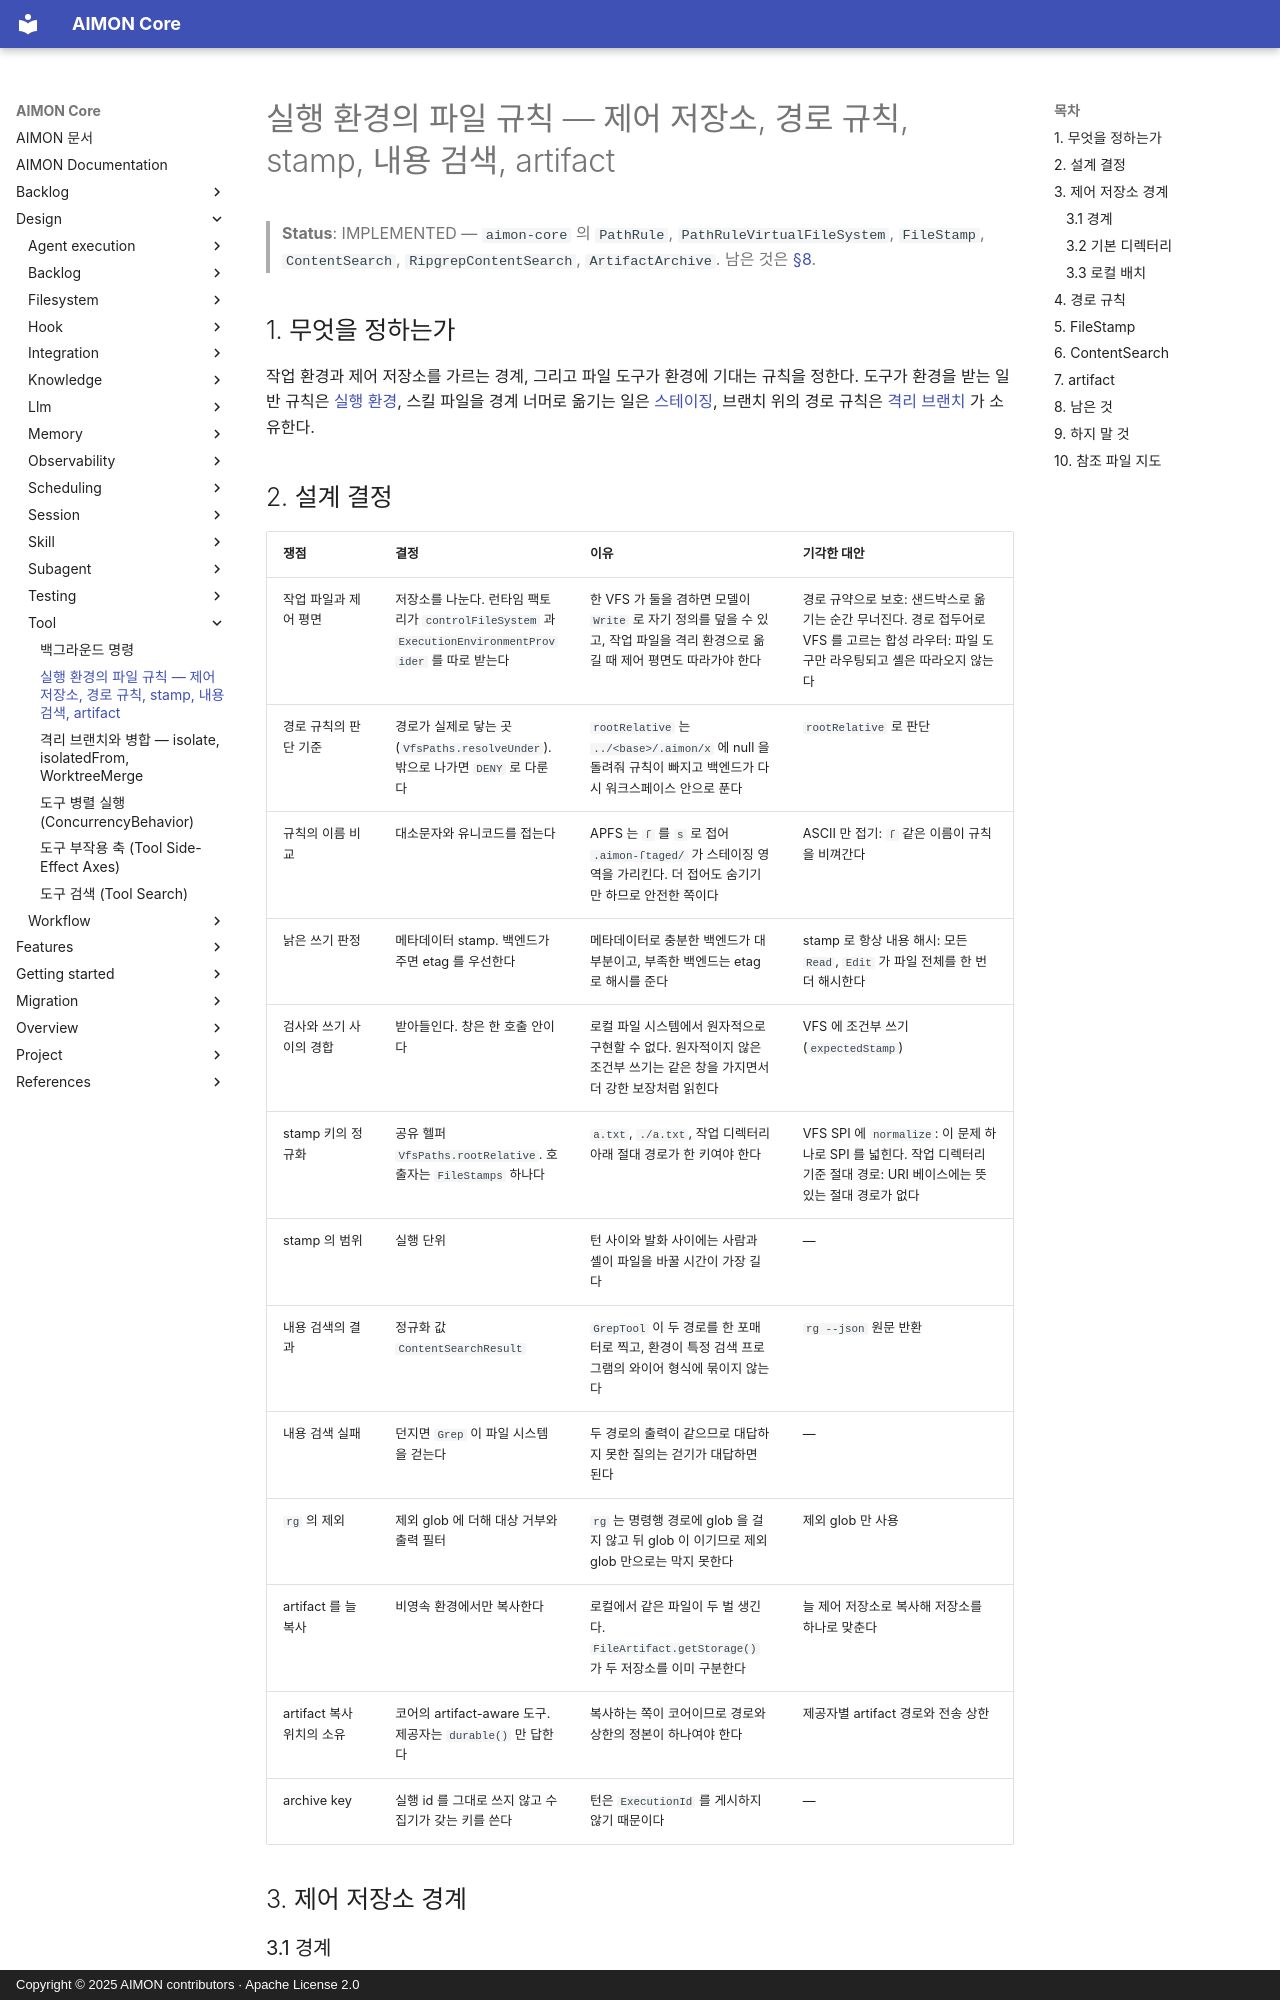

repository: kangwoo/aimon-core · page: design/tool/execution-environment-files/index.html · generator: mkdocs · copyright: Copyright © 2025 AIMON contributors · Apache License 2.0

# 실행 환경의 파일 규칙 — 제어 저장소, 경로 규칙, stamp, 내용 검색, artifact

> **Status**: IMPLEMENTED — `aimon-core` 의 `PathRule`, `PathRuleVirtualFileSystem`, `FileStamp`, `ContentSearch`, `RipgrepContentSearch`, `ArtifactArchive`. 남은 것은 [§8](#8-남은-것).

## 1. 무엇을 정하는가

작업 환경과 제어 저장소를 가르는 경계, 그리고 파일 도구가 환경에 기대는 규칙을 정한다. 도구가 환경을 받는 일반 규칙은
[실행 환경](execution-environment.md), 스킬 파일을 경계 너머로 옮기는 일은 [스테이징](execution-environment-staging.md), 브랜치 위의
경로 규칙은 [격리 브랜치](execution-environment-isolation.md) 가 소유한다.

## 2. 설계 결정

| 쟁점 | 결정 | 이유 | 기각한 대안 |
|---|---|---|---|
| 작업 파일과 제어 평면 | 저장소를 나눈다. 런타임 팩토리가 `controlFileSystem` 과 `ExecutionEnvironmentProvider` 를 따로 받는다 | 한 VFS 가 둘을 겸하면 모델이 `Write` 로 자기 정의를 덮을 수 있고, 작업 파일을 격리 환경으로 옮길 때 제어 평면도 따라가야 한다 | 경로 규약으로 보호: 샌드박스로 옮기는 순간 무너진다. 경로 접두어로 VFS 를 고르는 합성 라우터: 파일 도구만 라우팅되고 셸은 따라오지 않는다 |
| 경로 규칙의 판단 기준 | 경로가 실제로 닿는 곳(`VfsPaths.resolveUnder`). 밖으로 나가면 `DENY` 로 다룬다 | `rootRelative` 는 `../<base>/.aimon/x` 에 null 을 돌려줘 규칙이 빠지고 백엔드가 다시 워크스페이스 안으로 푼다 | `rootRelative` 로 판단 |
| 규칙의 이름 비교 | 대소문자와 유니코드를 접는다 | APFS 는 `ſ` 를 `s` 로 접어 `.aimon-ſtaged/` 가 스테이징 영역을 가리킨다. 더 접어도 숨기기만 하므로 안전한 쪽이다 | ASCII 만 접기: `ſ` 같은 이름이 규칙을 비껴간다 |
| 낡은 쓰기 판정 | 메타데이터 stamp. 백엔드가 주면 etag 를 우선한다 | 메타데이터로 충분한 백엔드가 대부분이고, 부족한 백엔드는 etag 로 해시를 준다 | stamp 로 항상 내용 해시: 모든 `Read`, `Edit` 가 파일 전체를 한 번 더 해시한다 |
| 검사와 쓰기 사이의 경합 | 받아들인다. 창은 한 호출 안이다 | 로컬 파일 시스템에서 원자적으로 구현할 수 없다. 원자적이지 않은 조건부 쓰기는 같은 창을 가지면서 더 강한 보장처럼 읽힌다 | VFS 에 조건부 쓰기(`expectedStamp`) |
| stamp 키의 정규화 | 공유 헬퍼 `VfsPaths.rootRelative`. 호출자는 `FileStamps` 하나다 | `a.txt`, `./a.txt`, 작업 디렉터리 아래 절대 경로가 한 키여야 한다 | VFS SPI 에 `normalize`: 이 문제 하나로 SPI 를 넓힌다. 작업 디렉터리 기준 절대 경로: URI 베이스에는 뜻 있는 절대 경로가 없다 |
| stamp 의 범위 | 실행 단위 | 턴 사이와 발화 사이에는 사람과 셸이 파일을 바꿀 시간이 가장 길다 | — |
| 내용 검색의 결과 | 정규화 값 `ContentSearchResult` | `GrepTool` 이 두 경로를 한 포매터로 찍고, 환경이 특정 검색 프로그램의 와이어 형식에 묶이지 않는다 | `rg --json` 원문 반환 |
| 내용 검색 실패 | 던지면 `Grep` 이 파일 시스템을 걷는다 | 두 경로의 출력이 같으므로 대답하지 못한 질의는 걷기가 대답하면 된다 | — |
| `rg` 의 제외 | 제외 glob 에 더해 대상 거부와 출력 필터 | `rg` 는 명령행 경로에 glob 을 걸지 않고 뒤 glob 이 이기므로 제외 glob 만으로는 막지 못한다 | 제외 glob 만 사용 |
| artifact 를 늘 복사 | 비영속 환경에서만 복사한다 | 로컬에서 같은 파일이 두 벌 생긴다. `FileArtifact.getStorage()` 가 두 저장소를 이미 구분한다 | 늘 제어 저장소로 복사해 저장소를 하나로 맞춘다 |
| artifact 복사 위치의 소유 | 코어의 artifact-aware 도구. 제공자는 `durable()` 만 답한다 | 복사하는 쪽이 코어이므로 경로와 상한의 정본이 하나여야 한다 | 제공자별 artifact 경로와 전송 상한 |
| archive key | 실행 id 를 그대로 쓰지 않고 수집기가 갖는 키를 쓴다 | 턴은 `ExecutionId` 를 게시하지 않기 때문이다 | — |

## 3. 제어 저장소 경계
